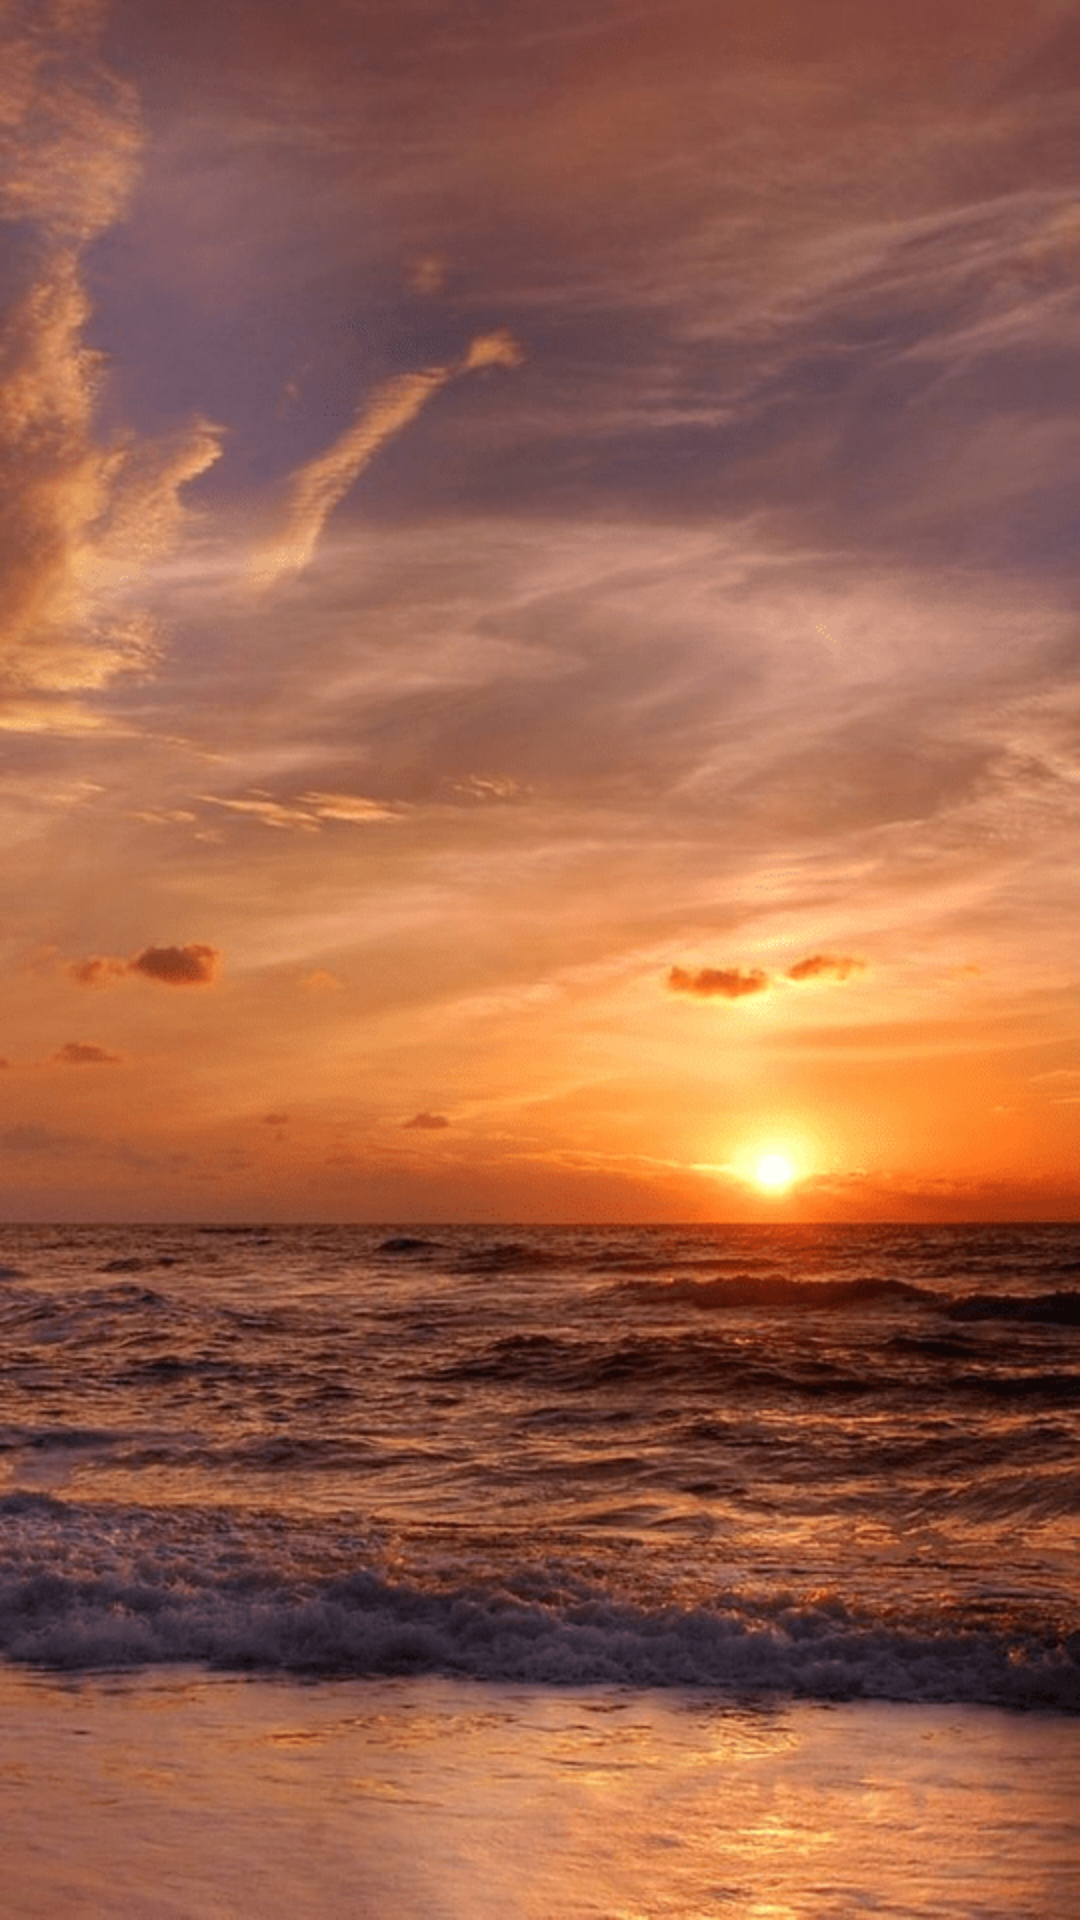

Write the Android layout XML for this screen, with the resource values it uses.
<!-- AndroidManifest.xml: application theme AppTheme -->
<!-- res/layout/fragment_todo_list.xml -->
<?xml version="1.0" encoding="utf-8"?>
<FrameLayout xmlns:android="http://schemas.android.com/apk/res/android"
    xmlns:tools="http://schemas.android.com/tools"
    android:layout_width="match_parent"
    android:layout_height="match_parent"
    android:background="@drawable/ic_bg"
    tools:context=".TodoListFragment">

    <androidx.recyclerview.widget.RecyclerView
        android:id="@+id/recyclerview"
        android:layout_width="match_parent"
        android:layout_height="match_parent"
        tools:listitem="@layout/list_item_todo" />
</FrameLayout>
<!-- res/layout/list_item_todo.xml (included above) -->
<?xml version="1.0" encoding="utf-8"?>
<LinearLayout xmlns:android="http://schemas.android.com/apk/res/android"
    android:layout_width="match_parent"
    android:layout_height="wrap_content"
    android:layout_margin="10dp"
    android:background="@drawable/ic_bg"
    android:orientation="vertical"
    android:paddingLeft="10dp"
    android:paddingBottom="5dp">


    <TextView
        android:id="@+id/list_title"
        android:layout_width="match_parent"
        android:layout_height="wrap_content"
        android:layout_margin="0sp"
        android:layout_marginStart="10dp"
        android:layout_marginLeft="10dp"
        android:radius="15dp"

        android:layout_weight="1"
        android:text="TextView"
        android:textColor="@color/white"
        android:textSize="24sp"
        android:textStyle="bold|italic"
        />

    <TextView
        android:id="@+id/list_description"
        android:layout_width="match_parent"
        android:layout_height="wrap_content"
        android:layout_weight="1"
        android:text="TextView"
        android:radius="15dp"
        android:textColor="@color/white"
        android:textSize="18sp"
        android:textStyle="bold|italic" />

    <TextView
        android:id="@+id/list_date"
        android:layout_width="match_parent"
        android:layout_height="wrap_content"
        android:layout_margin="0sp"
        android:layout_weight="1"
        android:radius="15dp"
        android:text="TextView"
        android:textColor="@color/white"
        android:textSize="18sp"
        android:textStyle="bold|italic" />
</LinearLayout>
<!-- resources referenced by this layout -->
<resources>
  <color name="white">#FFFFFFFF</color>
  <!-- drawable ic_bg: png bitmap (drawable, 233080 bytes) -->
  <style name="AppTheme" parent="Theme.AppCompat.Light.DarkActionBar">
          
          <item name="colorPrimary">@color/colorPrimary</item>
          <item name="colorPrimaryDark">@color/colorPrimaryDark</item>
          <item name="colorAccent">@color/colorAccent</item>
      </style>
  <color name="colorPrimary">#3700B3</color>
  <color name="colorPrimaryDark">#3700B3</color>
  <color name="colorAccent">#03DAC5</color>
</resources>
